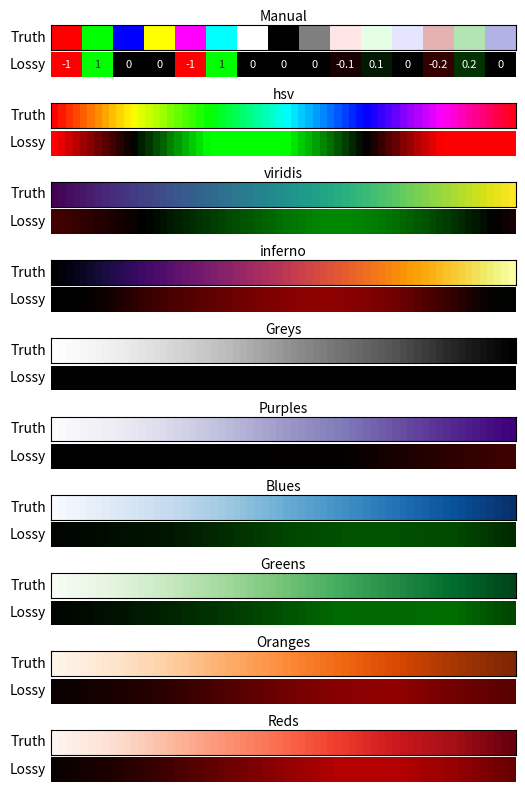
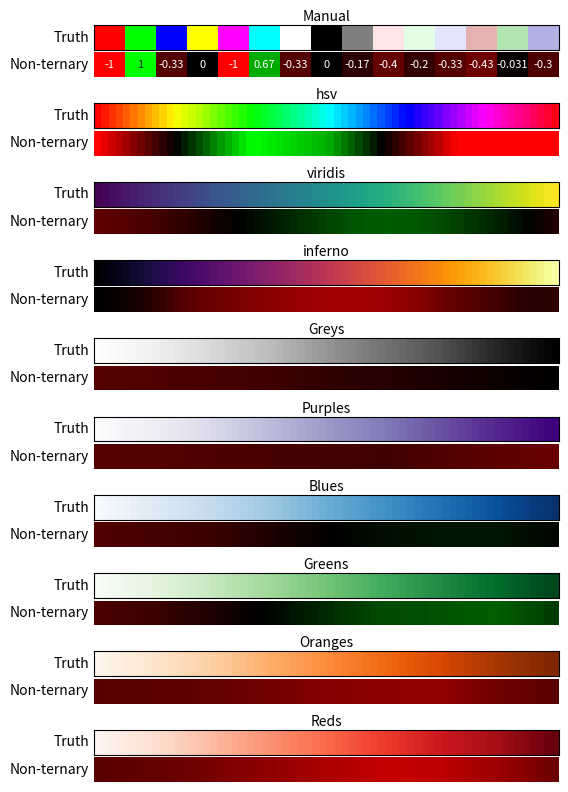
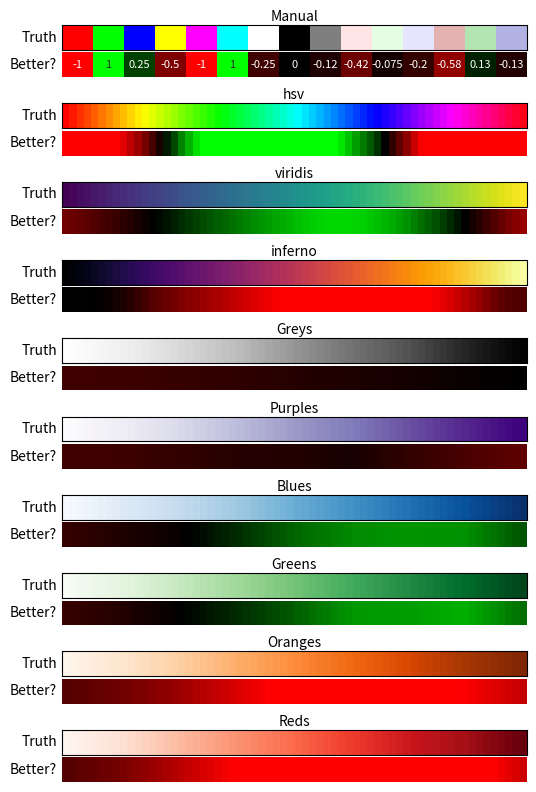

Source code (Python) for these figures, in order:
#!/bin/env python3

import numpy as np
from matplotlib import pyplot as plt
from matplotlib.backends.backend_pdf import PdfPages
from matplotlib.colors import LinearSegmentedColormap
from matplotlib.gridspec import GridSpec, GridSpecFromSubplotSpec
from matplotlib.pyplot import colormaps
from seaborn import heatmap

n = 64
annot = False

tested_colormaps = ["Manual", "hsv", "viridis", "inferno", "Greys", "Purples", "Blues", "Greens", "Oranges", "Reds"]

data = [
    [(r, g, b, 1) for r, g, b in [
        [1, 0, 0], [0, 1, 0], [0, 0, 1], [1, 1, 0], [1, 0, 1], [0, 1, 1], [1, 1, 1], [0, 0, 0], [.5, .5, .5],
        [1, .9, .9], [.9, 1, .9], [.9, .9, 1], [.9, .7, .7], [.7, .9, .7], [.7, .7, .9]
    ]],
    *[colormaps[cm](np.linspace(0, 1, n))
      for cm in tested_colormaps if cm != "Manual"],
]
a = .25
mappings = [
    ("Lossy", lambda r, g, b: -1 * r + g),
    # ("Better", lambda r, g, b: -1 * r + max(g, b)),
    ("Non-ternary", lambda r, g, b: max(-1, min(-r + g - .33 * b, 1))),
    ("Better?", lambda r, g, b: max(-1, min(- 2 * r + 1.5 * g + .25 * b, 1))),
    # ("Better?", lambda r, g, b: max(-1, min(- r + g - a*(1 - max(r, g, b) + min(r, g, b)) * max(r, g, b), 1))),
]

cmap = LinearSegmentedColormap.from_list("vision", [[1, 0, 0], [0, 0, 0], [0, 1, 0]])

with PdfPages("color_mappings.pdf") as pdf:
    for name, mapping in mappings:
        fig = plt.figure(figsize=[6, 2 * len(data)])
        outer_grid = GridSpec(nrows=2*len(data), ncols=1, hspace=.5)

        for i, colors in enumerate(data):
            #     for ax, (name, _) in zip(axes, [("Truth", None)] + mappings):
            #         ax.text(0.5, 1.05, name, va="bottom", ha="center", transform=ax.transAxes)

            inner_grid = GridSpecFromSubplotSpec(nrows=2, ncols=1, subplot_spec=outer_grid[i],
                                                 hspace=0.1)
            ax0, ax1 = axes = [plt.subplot(cell) for cell in inner_grid]
            ax0.imshow([colors], aspect="auto")

            ax0.text(0.5, 1.05, tested_colormaps[i], va="bottom", ha="center", transform=ax0.transAxes)
            ax0.text(-0.01, .5, "Truth", va="center", ha="right", transform=ax0.transAxes)
            ax1.text(-0.01, .5, name, va="center", ha="right", transform=ax1.transAxes)

            heatmap(
                [[mapping(r, g, b) for r, g, b, _ in colors]],
                ax=ax1,
                cmap=cmap, annot=(i == 0) or annot, cbar=False, vmin=-1, vmax=1,
                annot_kws={"fontsize": 8}
            )
            for _ax in axes:
                _ax.set_xticks([])
                _ax.set_yticks([])
                # _ax.set_aspect("equal")

        pdf.savefig(fig, bbox_inches="tight")
